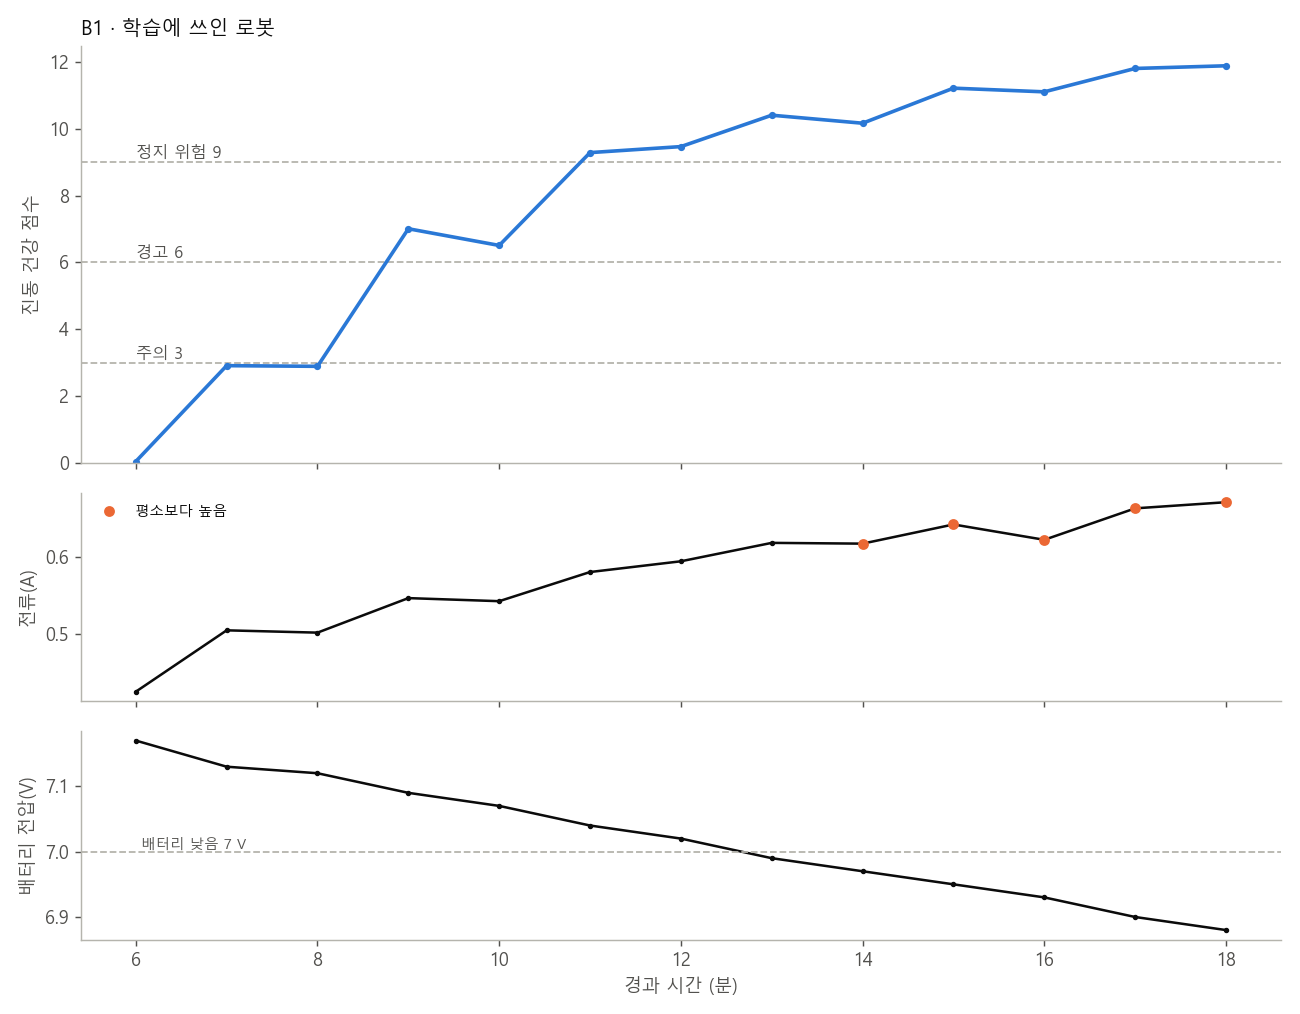

Source data for this figure (header and first rows):
경과(분), 건강 점수, 상태, 정지 위험까지(분), 빠르면(분), 추정 원인, 판단 근거, 전류(A), 전류 평소 대비(배), 전류 상태, 사용량(mAh), 용량 대비 사용(%), 배터리 전압(V), 배터리 상태, 파일 라벨
6.0, 0.04, 정상, , , , , 0.425, 0.99, 정상, 42.7, 2.8, 7.17, 정상, 정상
7.0, 2.91, 정상, , , , , 0.505, 1.18, 정상, 51.1, 3.4, 7.13, 정상, 베어링 결함 0.30
8.0, 2.89, 정상, , , , , 0.502, 1.17, 정상, 59.5, 4.0, 7.12, 정상, 베어링 결함 0.30
9.0, 7.01, 정상, , , , , 0.547, 1.28, 정상, 68.6, 4.6, 7.09, 정상, 베어링 결함 0.50
10.0, 6.51, 경고, 1.2, 0.9, 앞 오른쪽 바퀴 베어링 결함, Y축 가속도 고주파 진동, X축 가속도 고주파 진동, Z축 가속도 고주파…, 0.543, 1.27, 정상, 77.7, 5.2, 7.07, 정상, 베어링 결함 0.50
11.0, 9.29, 경고, 0.0, 0.0, 앞 오른쪽 바퀴 베어링 결함, Y축 가속도 고주파 진동, X축 가속도 고주파 진동, Z축 가속도 고주파…, 0.581, 1.36, 정상, 87.4, 5.8, 7.04, 정상, 베어링 결함 0.70
12.0, 9.47, 경고, 0.0, 0.0, 앞 오른쪽 바퀴 베어링 결함, Y축 가속도 고주파 진동, X축 가속도 고주파 진동, Z축 가속도 고주파…, 0.595, 1.39, 정상, 97.3, 6.5, 7.02, 정상, 베어링 결함 0.70
13.0, 10.41, 경고, 0.0, 0.0, 앞 오른쪽 바퀴 베어링 결함, Y축 가속도 고주파 진동, X축 가속도 고주파 진동, Z축 가속도 고주파…, 0.619, 1.45, 정상, 107.6, 7.2, 6.99, 낮음, 베어링 결함 0.80
14.0, 10.17, 경고, 0.0, 0.0, 앞 오른쪽 바퀴 베어링 결함, Y축 가속도 고주파 진동, X축 가속도 고주파 진동, Z축 가속도 고주파…, 0.618, 1.45, 높음, 117.9, 7.9, 6.97, 낮음, 베어링 결함 0.80
15.0, 11.22, 경고, 0.0, 0.0, 앞 오른쪽 바퀴 베어링 결함, Y축 가속도 고주파 진동, X축 가속도 고주파 진동, Z축 가속도 고주파…, 0.643, 1.5, 높음, 128.6, 8.6, 6.95, 낮음, 베어링 결함 0.90
16.0, 11.11, 경고, 0.0, 0.0, 앞 오른쪽 바퀴 베어링 결함, Y축 가속도 고주파 진동, X축 가속도 고주파 진동, Z축 가속도 고주파…, 0.623, 1.46, 높음, 139.0, 9.3, 6.93, 낮음, 베어링 결함 0.90
17.0, 11.81, 경고, 0.0, 0.0, 앞 오른쪽 바퀴 베어링 결함, Y축 가속도 고주파 진동, X축 가속도 고주파 진동, Z축 가속도 고주파…, 0.664, 1.55, 높음, 150.1, 10.0, 6.9, 낮음, 베어링 결함 1.00
18.0, 11.89, 경고, 0.0, 0.0, 앞 오른쪽 바퀴 베어링 결함, Y축 가속도 고주파 진동, X축 가속도 고주파 진동, Z축 가속도 고주파…, 0.672, 1.57, 높음, 161.3, 10.8, 6.88, 낮음, 베어링 결함 1.00
